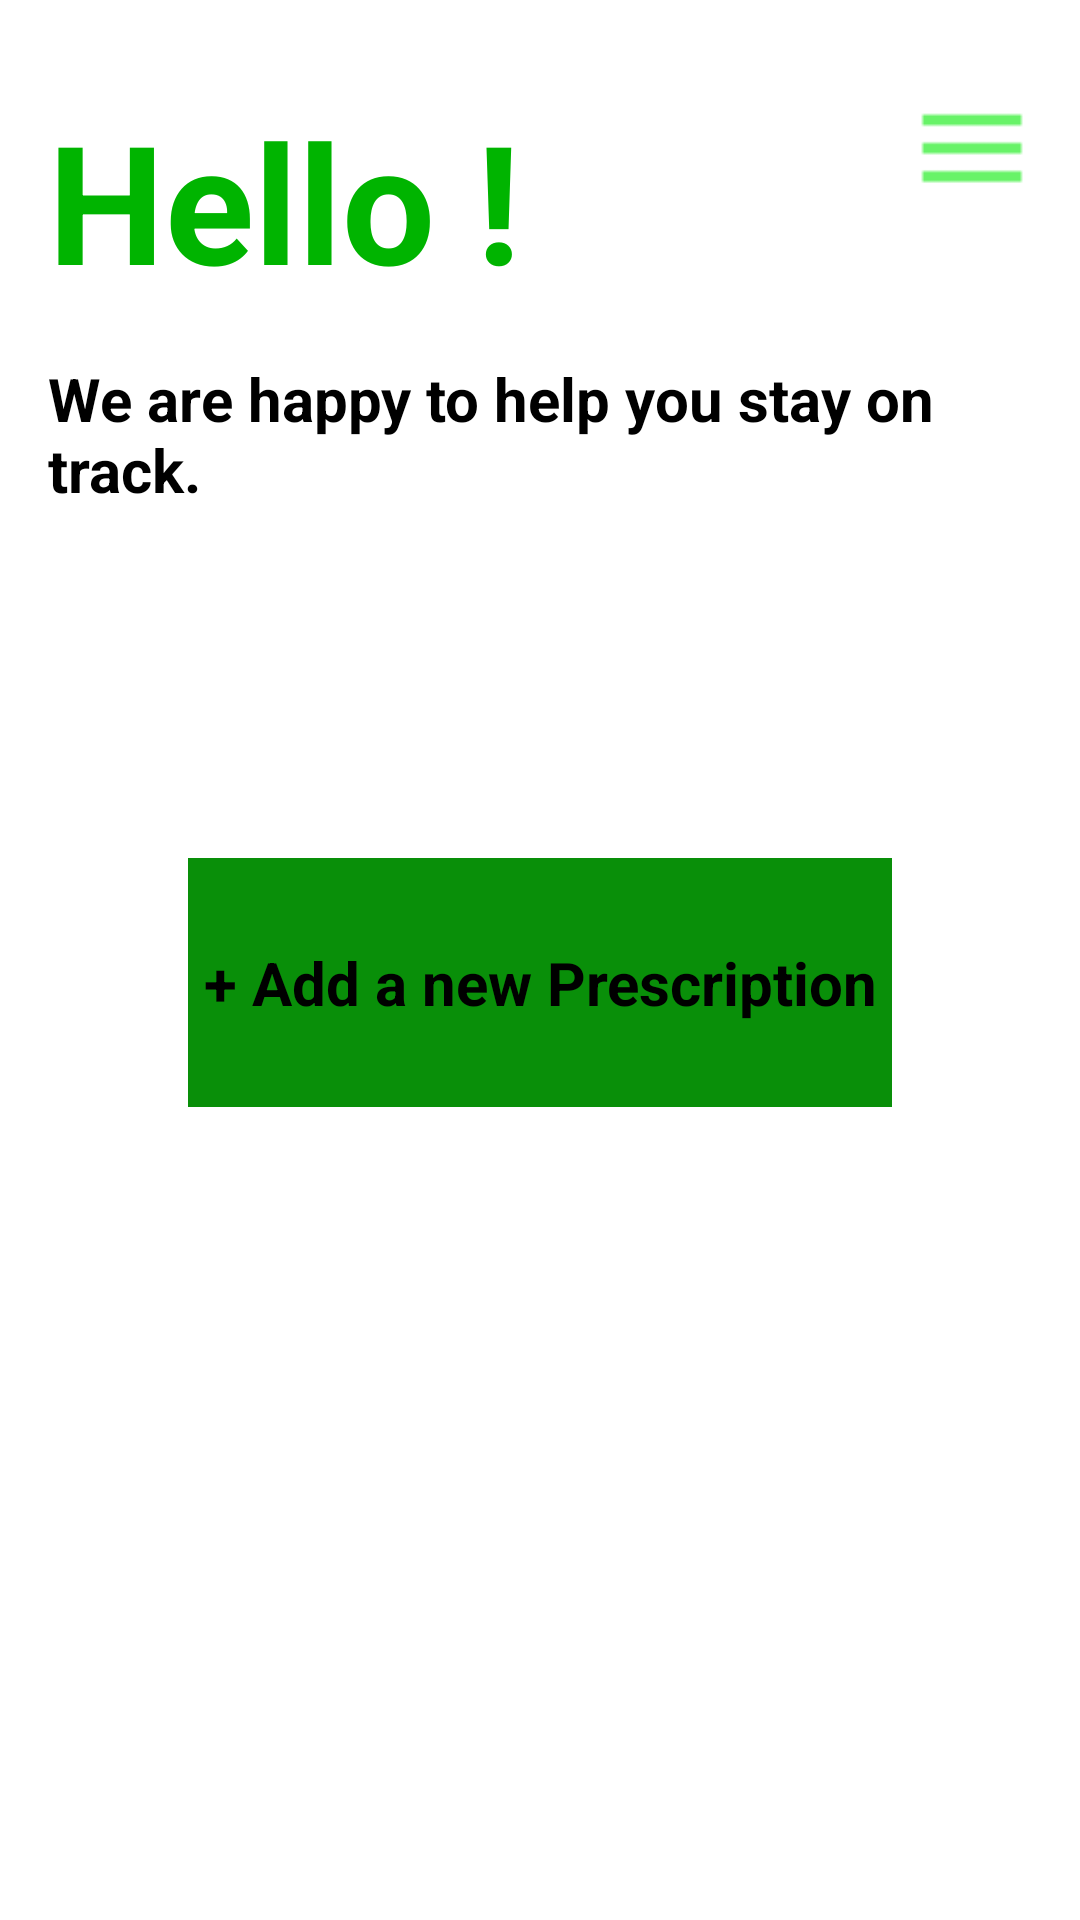

The Android layout XML behind this screen, and the referenced resources:
<!-- AndroidManifest.xml: application theme Theme.MyApplication -->
<!-- res/layout/activity_welcome.xml -->
<?xml version="1.0" encoding="utf-8"?>
<androidx.drawerlayout.widget.DrawerLayout
    xmlns:android="http://schemas.android.com/apk/res/android"
    xmlns:app="http://schemas.android.com/apk/res-auto"
    xmlns:tools="http://schemas.android.com/tools"
    android:id="@+id/drawer_layout"
    android:layout_width="match_parent"
    android:layout_height="match_parent">

    <androidx.constraintlayout.widget.ConstraintLayout
        android:layout_width="match_parent"
        android:layout_height="match_parent">

        <TextView
            android:id="@+id/textView2"
            android:layout_width="wrap_content"
            android:layout_height="wrap_content"
            android:layout_marginTop="30dp"
            android:paddingStart="16dp"
            android:text="@string/hello"
            android:textColor="#00B400"
            android:textSize="55sp"
            android:textStyle="bold"
            app:layout_constraintStart_toStartOf="parent"
            app:layout_constraintTop_toTopOf="parent" />

        <ImageView
            android:id="@+id/imageView"
            android:layout_width="40dp"
            android:layout_height="40dp"
            android:contentDescription="@string/menu"
            android:src="@drawable/menuicon"
            app:layout_constraintTop_toTopOf="@id/textView2"
            app:layout_constraintEnd_toEndOf="parent"
            android:layout_marginEnd="16dp"/>

        <TextView
            android:id="@+id/textView"
            android:layout_width="wrap_content"
            android:layout_height="wrap_content"
            android:padding="16dp"
            android:text="@string/we_are_happy_to_help_you_stay_on_track"
            android:textColor="@color/black"
            android:textSize="20sp"
            android:textStyle="bold"
            app:layout_constraintStart_toStartOf="parent"
            app:layout_constraintTop_toBottomOf="@id/textView2" />


        <LinearLayout
            android:id="@+id/weekContainer"
            android:padding="16dp"
            android:layout_width="0dp"
            android:layout_height="wrap_content"
            android:gravity="center"
            android:orientation="horizontal"
            android:weightSum="7"
            app:layout_constraintEnd_toEndOf="parent"
            app:layout_constraintStart_toStartOf="parent"
            app:layout_constraintTop_toBottomOf="@id/textView">


            <LinearLayout
                android:id="@+id/day1"
                android:layout_width="0dp"
                android:layout_height="56dp"
                android:layout_weight="1"
                android:background="@drawable/circle_white"
                android:gravity="center"
                android:orientation="vertical" />

            <LinearLayout
                android:id="@+id/day2"
                android:layout_width="0dp"
                android:layout_height="56dp"
                android:layout_weight="1"
                android:background="@drawable/circle_white"
                android:gravity="center"
                android:orientation="vertical" />

            <LinearLayout
                android:id="@+id/day3"
                android:layout_width="0dp"
                android:layout_height="56dp"
                android:layout_weight="1"
                android:background="@drawable/circle_white"
                android:gravity="center"
                android:orientation="vertical" />

            <LinearLayout
                android:id="@+id/day4"
                android:layout_width="0dp"
                android:layout_height="56dp"
                android:layout_weight="1"
                android:background="@drawable/circle_white"
                android:gravity="center"
                android:orientation="vertical" />

            <LinearLayout
                android:id="@+id/day5"
                android:layout_width="0dp"
                android:layout_height="56dp"
                android:layout_weight="1"
                android:background="@drawable/circle_white"
                android:gravity="center"
                android:orientation="vertical" />

            <LinearLayout
                android:id="@+id/day6"
                android:layout_width="0dp"
                android:layout_height="56dp"
                android:layout_weight="1"
                android:background="@drawable/circle_white"
                android:gravity="center"
                android:orientation="vertical" />

            <LinearLayout
                android:id="@+id/day7"
                android:layout_width="0dp"
                android:layout_height="56dp"
                android:layout_weight="1"
                android:background="@drawable/circle_white"
                android:gravity="center"
                android:orientation="vertical" />
        </LinearLayout>

        <Button
            android:id="@+id/button"
            android:layout_width="wrap_content"
            android:layout_height="83dp"
            android:background="@color/dark_green"
            android:padding="5dp"
            android:text="@string/add_a_new_prescription"
            android:textSize="20sp"
            android:textStyle="bold"
            android:gravity="center"
            app:layout_constraintStart_toStartOf="parent"
            app:layout_constraintEnd_toEndOf="parent"
            android:layout_marginTop="12dp"
            app:layout_constraintTop_toBottomOf="@id/weekContainer"/>





    </androidx.constraintlayout.widget.ConstraintLayout>

    <com.google.android.material.navigation.NavigationView
        android:id="@+id/navigation_view"
        android:layout_width="260dp"
        android:layout_height="match_parent"
        android:layout_gravity="end"
        android:background="@drawable/drawer_background"
        app:headerLayout="@layout/nav_header"
        app:menu="@menu/nav_menu"
        app:theme="@style/NavigationMenuStyle"
        />

</androidx.drawerlayout.widget.DrawerLayout>
<!-- res/layout/nav_header.xml (included above) -->
<?xml version="1.0" encoding="utf-8"?>
<LinearLayout xmlns:android="http://schemas.android.com/apk/res/android"
    android:layout_width="match_parent"
    android:layout_height="90dp"
    android:gravity="center_vertical"
    android:padding="16dp"
    android:orientation="vertical">

    <ImageView
        android:id="@+id/closeButton"
        android:layout_width="24dp"
        android:layout_height="24dp"
        android:contentDescription="@string/todo"
        android:src="@drawable/baseline_close_24"
        android:layout_marginTop="5dp"/>

    <View
        android:id="@+id/divider1"
        android:layout_width="wrap_content"
        android:layout_height="1dp"
        android:background="@color/gray"
        android:layout_marginTop="30dp"
        android:padding="5dp"/>


</LinearLayout>
<!-- resources referenced by this layout -->
<resources>
  <color name="black">#FF000000</color>
  <color name="dark_green">#098F09</color>
  <!-- drawable drawer_background (drawable) -->
  <?xml version="1.0" encoding="utf-8"?>
  <shape xmlns:android="http://schemas.android.com/apk/res/android"
      android:shape="rectangle">
  
  
      <solid android:color="@color/menu_green" />
  
      <corners android:radius="30dp" />
  
  </shape>
  <!-- drawable menuicon: png bitmap (drawable, 149 bytes) -->
  <string name="add_a_new_prescription">+ Add a new Prescription</string>
  <string name="hello">Hello !</string>
  <string name="menu">Menu</string>
  <string name="we_are_happy_to_help_you_stay_on_track">We are happy to help you stay on track.</string>
  <style name="NavigationMenuStyle">
          <item name="android:textSize">30sp</item>
      </style>
  <color name="menu_green">#53CA53</color>
</resources>
